Labelled photos from "dataset-resize", an image-classification folder in C242-PS525/Capstone_Project_ML. The possible labels are: apple, avocado, banana, durian, guava, kiwi, langsat, mango, melon, orange, papaya, pineapple, rambutan, salak, water guava, watermelon.

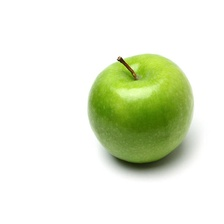
Label: apple

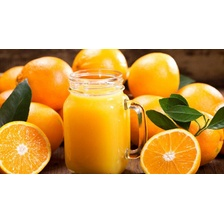
Label: orange

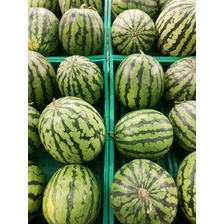
Label: watermelon

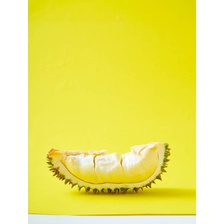
Label: durian

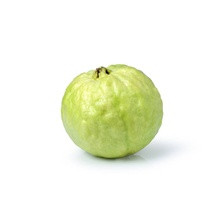
Label: guava

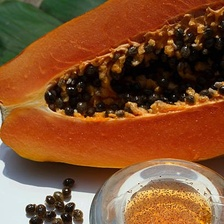
Label: papaya
